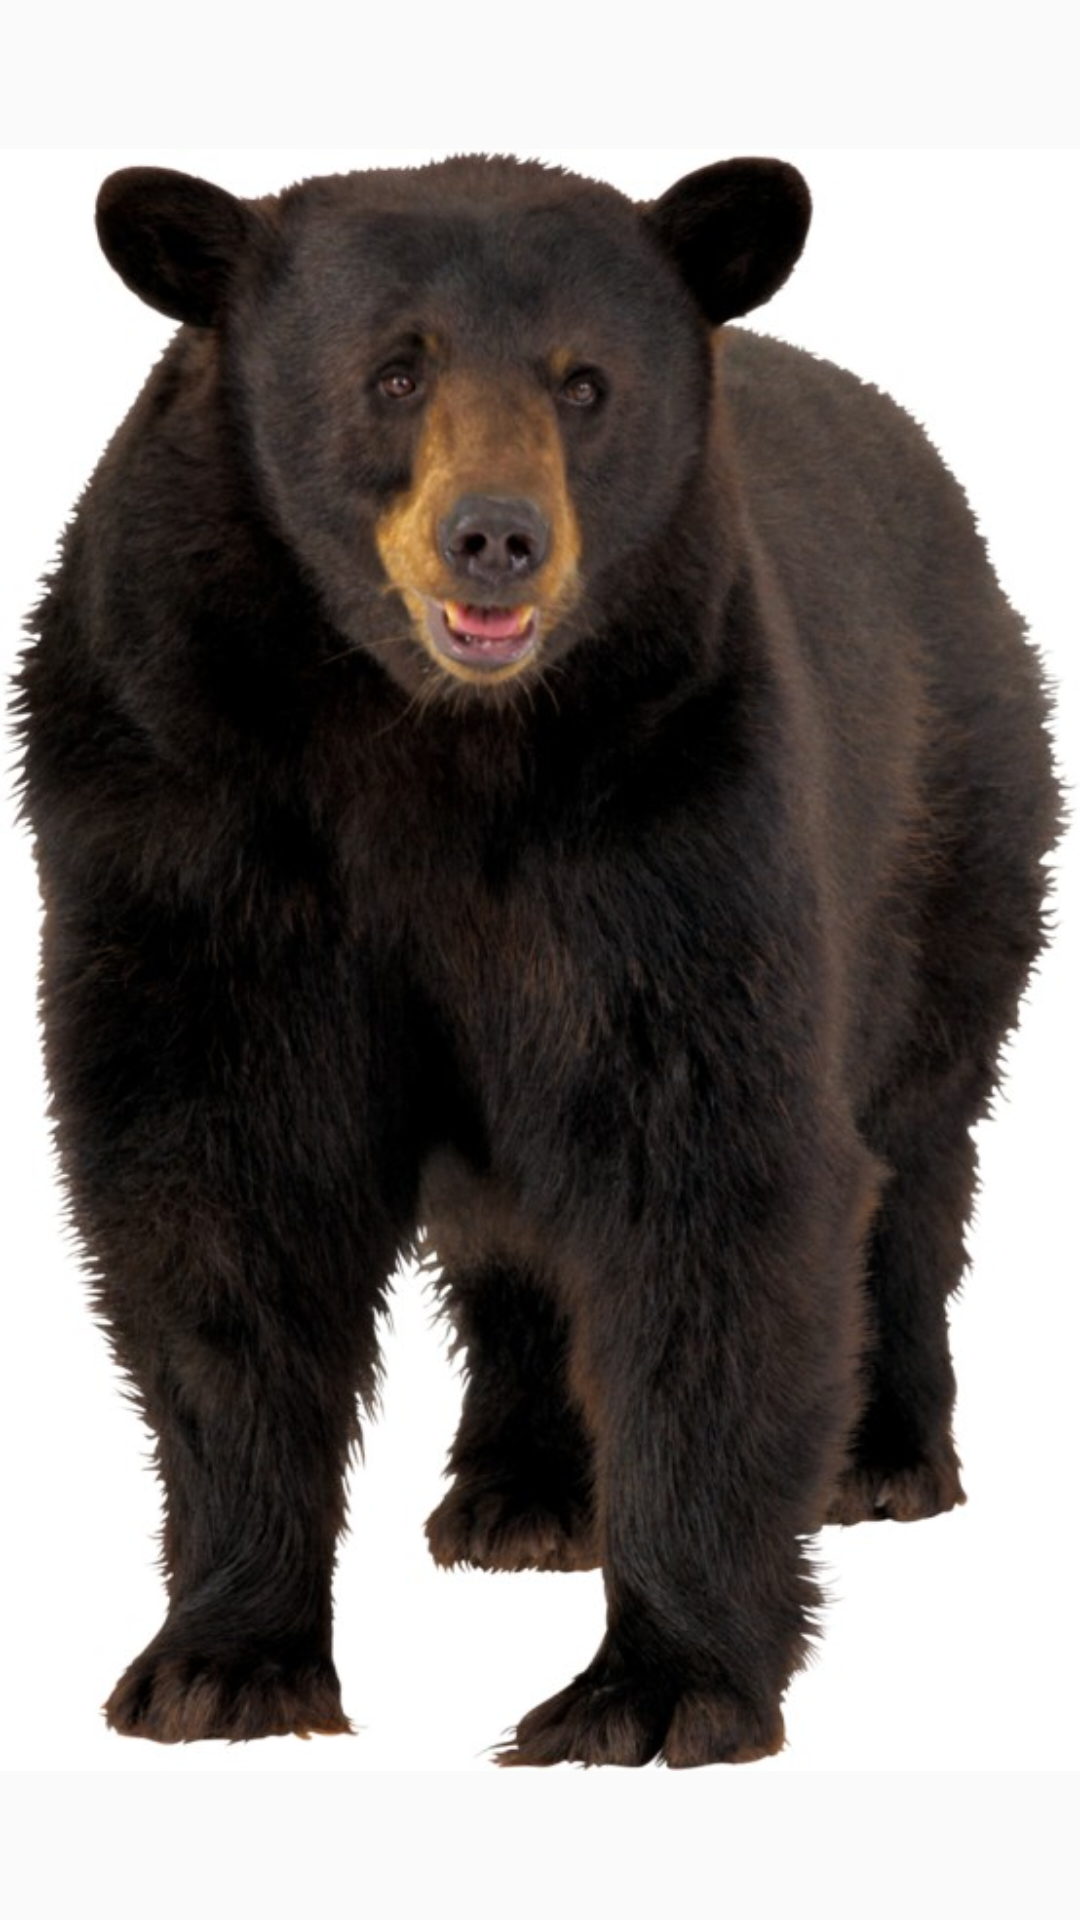

Produce the Android XML layout that renders to this screen, including the resource entries it uses.
<!-- AndroidManifest.xml: application theme Theme.First_android_practice -->
<!-- res/layout/activity_main5.xml -->
<?xml version="1.0" encoding="utf-8"?>
<androidx.constraintlayout.widget.ConstraintLayout xmlns:android="http://schemas.android.com/apk/res/android"
    xmlns:app="http://schemas.android.com/apk/res-auto"
    xmlns:tools="http://schemas.android.com/tools"
    android:layout_width="match_parent"
    android:layout_height="match_parent"
    tools:context=".MainActivity5">

    <ImageView
        android:src="@drawable/bear"
        android:layout_width="match_parent"
        android:layout_height="match_parent"/>

</androidx.constraintlayout.widget.ConstraintLayout>
<!-- resources referenced by this layout -->
<resources>
  <!-- drawable bear: jpeg bitmap (drawable-v24, 87278 bytes) -->
  <style name="Theme.First_android_practice" parent="Theme.AppCompat.Light">
          
          <item name="colorPrimary">@color/purple_500</item>
          <item name="colorPrimaryVariant">@color/purple_700</item>
          <item name="colorOnPrimary">@color/white</item>
          
          <item name="colorSecondary">@color/teal_200</item>
          <item name="colorSecondaryVariant">@color/teal_700</item>
          <item name="colorOnSecondary">@color/black</item>
          
          <item name="android:statusBarColor" tools:targetApi="l">?attr/colorPrimaryVariant</item>
          
      </style>
  <color name="purple_500">#FF6200EE</color>
  <color name="purple_700">#FF3700B3</color>
  <color name="white">#FFFFFFFF</color>
  <color name="teal_200">#FF03DAC5</color>
  <color name="teal_700">#FF018786</color>
  <color name="black">#FF000000</color>
</resources>
